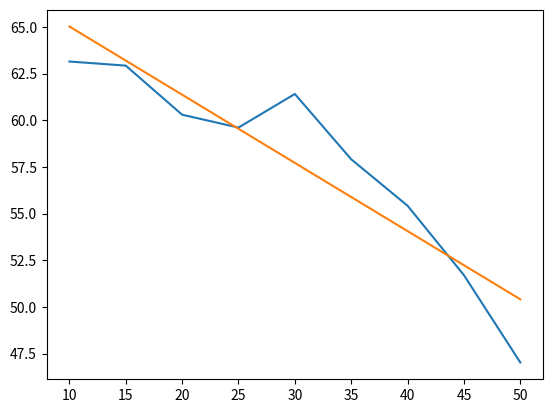

The script that saved this image:
import matplotlib.pyplot as plt
import numpy as np
import pandas as pd
x = np.array([10,15,20,25,30,35,40,45,50])
y=np.array([63.15,62.93,60.30, 59.61, 61.41, 57.91, 55.42, 51.70, 47.02])
y2 = np.array([0.016, 0.016, 0.017, 0.017, 0.016, 0.017, 0.018, 0.019, 0.021])
m, b = np.polyfit(x, y, 1)
# m, b = np.polyfit(x, y2, 1)

plt.plot(x,y)
# plt.plot(x,y2)
plt.plot(x, m*x +b)
plt.show()